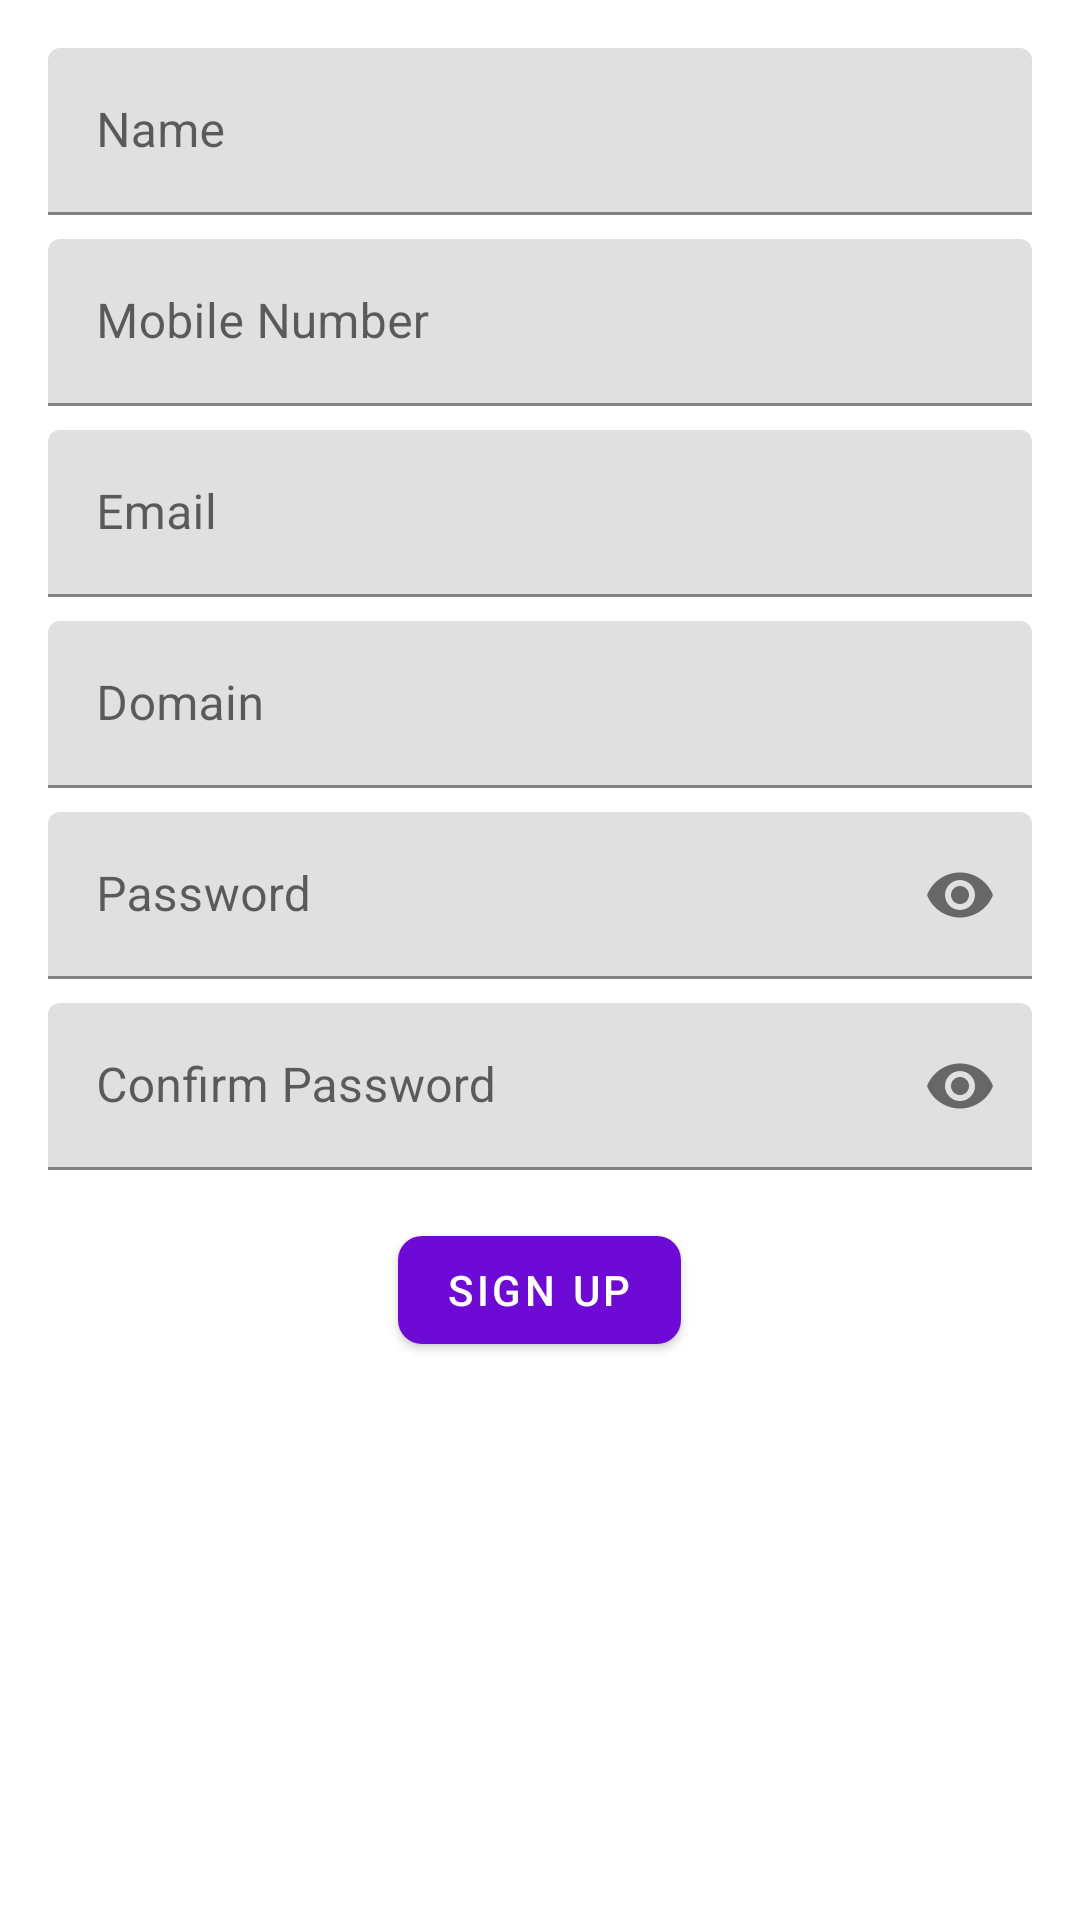

Produce the Android XML layout that renders to this screen, including the resource entries it uses.
<!-- AndroidManifest.xml: application theme Theme.MyCollegeX -->
<!-- res/layout/fragment_institute_sign_up.xml -->
<?xml version="1.0" encoding="utf-8"?>
<ScrollView xmlns:android="http://schemas.android.com/apk/res/android"
    xmlns:tools="http://schemas.android.com/tools"
    android:layout_width="match_parent"
    android:layout_height="match_parent"
    xmlns:app="http://schemas.android.com/apk/res-auto"
    tools:context=".Fragments.InstituteSignUpFragment">


    <LinearLayout
        android:layout_width="match_parent"
        android:layout_height="wrap_content"
        android:padding="16dp"
        android:orientation="vertical">


            <com.google.android.material.textfield.TextInputLayout
                android:layout_width="match_parent"
                android:layout_height="wrap_content"
                android:hint="Name">

                <com.google.android.material.textfield.TextInputEditText
                    android:id="@+id/name_edit_text"
                    android:layout_width="match_parent"
                    android:layout_height="wrap_content"
                    android:inputType="textCapWords" />
            </com.google.android.material.textfield.TextInputLayout>

            <com.google.android.material.textfield.TextInputLayout
                android:layout_width="match_parent"
                android:layout_height="wrap_content"
                android:layout_marginTop="8dp"
                android:hint="Mobile Number"
                app:hintAnimationEnabled="false">

                <com.google.android.material.textfield.TextInputEditText
                    android:id="@+id/mob_edit_text"
                    android:layout_width="match_parent"
                    android:layout_height="wrap_content"
                    android:inputType="phone" />
            </com.google.android.material.textfield.TextInputLayout>


            <com.google.android.material.textfield.TextInputLayout
                android:layout_width="match_parent"
                android:layout_height="wrap_content"
                android:layout_marginTop="8dp"
                android:hint="Email">

                <com.google.android.material.textfield.TextInputEditText
                    android:id="@+id/email_edit_text"
                    android:layout_width="match_parent"
                    android:layout_height="wrap_content"
                    android:inputType="textEmailAddress" />
            </com.google.android.material.textfield.TextInputLayout>

            <com.google.android.material.textfield.TextInputLayout
                android:layout_width="match_parent"
                android:layout_height="wrap_content"
                android:layout_marginTop="8dp"
                android:hint="Domain">

                <com.google.android.material.textfield.TextInputEditText
                    android:id="@+id/domain_edit_text"
                    android:layout_width="match_parent"
                    android:layout_height="wrap_content"
                    android:inputType="textEmailAddress" />
            </com.google.android.material.textfield.TextInputLayout>


            <com.google.android.material.textfield.TextInputLayout
                android:layout_width="match_parent"
                android:layout_height="wrap_content"
                android:layout_marginTop="8dp"
                android:hint="Password"
                app:passwordToggleEnabled="true">

                <com.google.android.material.textfield.TextInputEditText
                    android:id="@+id/password_edit_text"
                    android:layout_width="match_parent"
                    android:layout_height="wrap_content"
                    android:inputType="textPassword" />
            </com.google.android.material.textfield.TextInputLayout>


            <com.google.android.material.textfield.TextInputLayout
                android:layout_width="match_parent"
                android:layout_height="wrap_content"
                android:layout_marginTop="8dp"
                android:layout_marginBottom="16dp"
                android:hint="Confirm Password"
                app:passwordToggleEnabled="true">

                <com.google.android.material.textfield.TextInputEditText
                    android:id="@+id/cnf_pass_edit_text"
                    android:layout_width="match_parent"
                    android:layout_height="wrap_content"
                    android:inputType="textPassword" />
            </com.google.android.material.textfield.TextInputLayout>

        <com.google.android.material.button.MaterialButton
            android:id="@+id/institute_sign_up_btn"
            android:layout_width="wrap_content"
            android:layout_height="wrap_content"
            android:layout_gravity="center_horizontal"
            android:text="Sign Up"
            app:cornerRadius="8dp" />

    </LinearLayout>

</ScrollView>
<!-- resources referenced by this layout -->
<resources>
  <style name="Theme.MyCollegeX" parent="Theme.MaterialComponents.Light.DarkActionBar">
          
          <item name="colorPrimary">@color/purple_500</item>
          <item name="colorPrimaryVariant">@color/purple_700</item>
          <item name="colorOnPrimary">@color/white</item>
          
          <item name="colorSecondary">@color/teal_200</item>
          <item name="colorSecondaryVariant">@color/teal_700</item>
          <item name="colorOnSecondary">@color/black</item>
          
          <item name="android:statusBarColor" tools:targetApi="l">?attr/colorPrimaryVariant</item>
          
          <item name="android:textAppearance">?android:textAppearance</item>
      </style>
  <color name="purple_500">#6E0AD6</color>
  <color name="purple_700">#FF3700B3</color>
  <color name="white">#FFFFFFFF</color>
  <color name="teal_200">#FF03DAC5</color>
  <color name="teal_700">#FF018786</color>
  <color name="black">#FF000000</color>
</resources>
